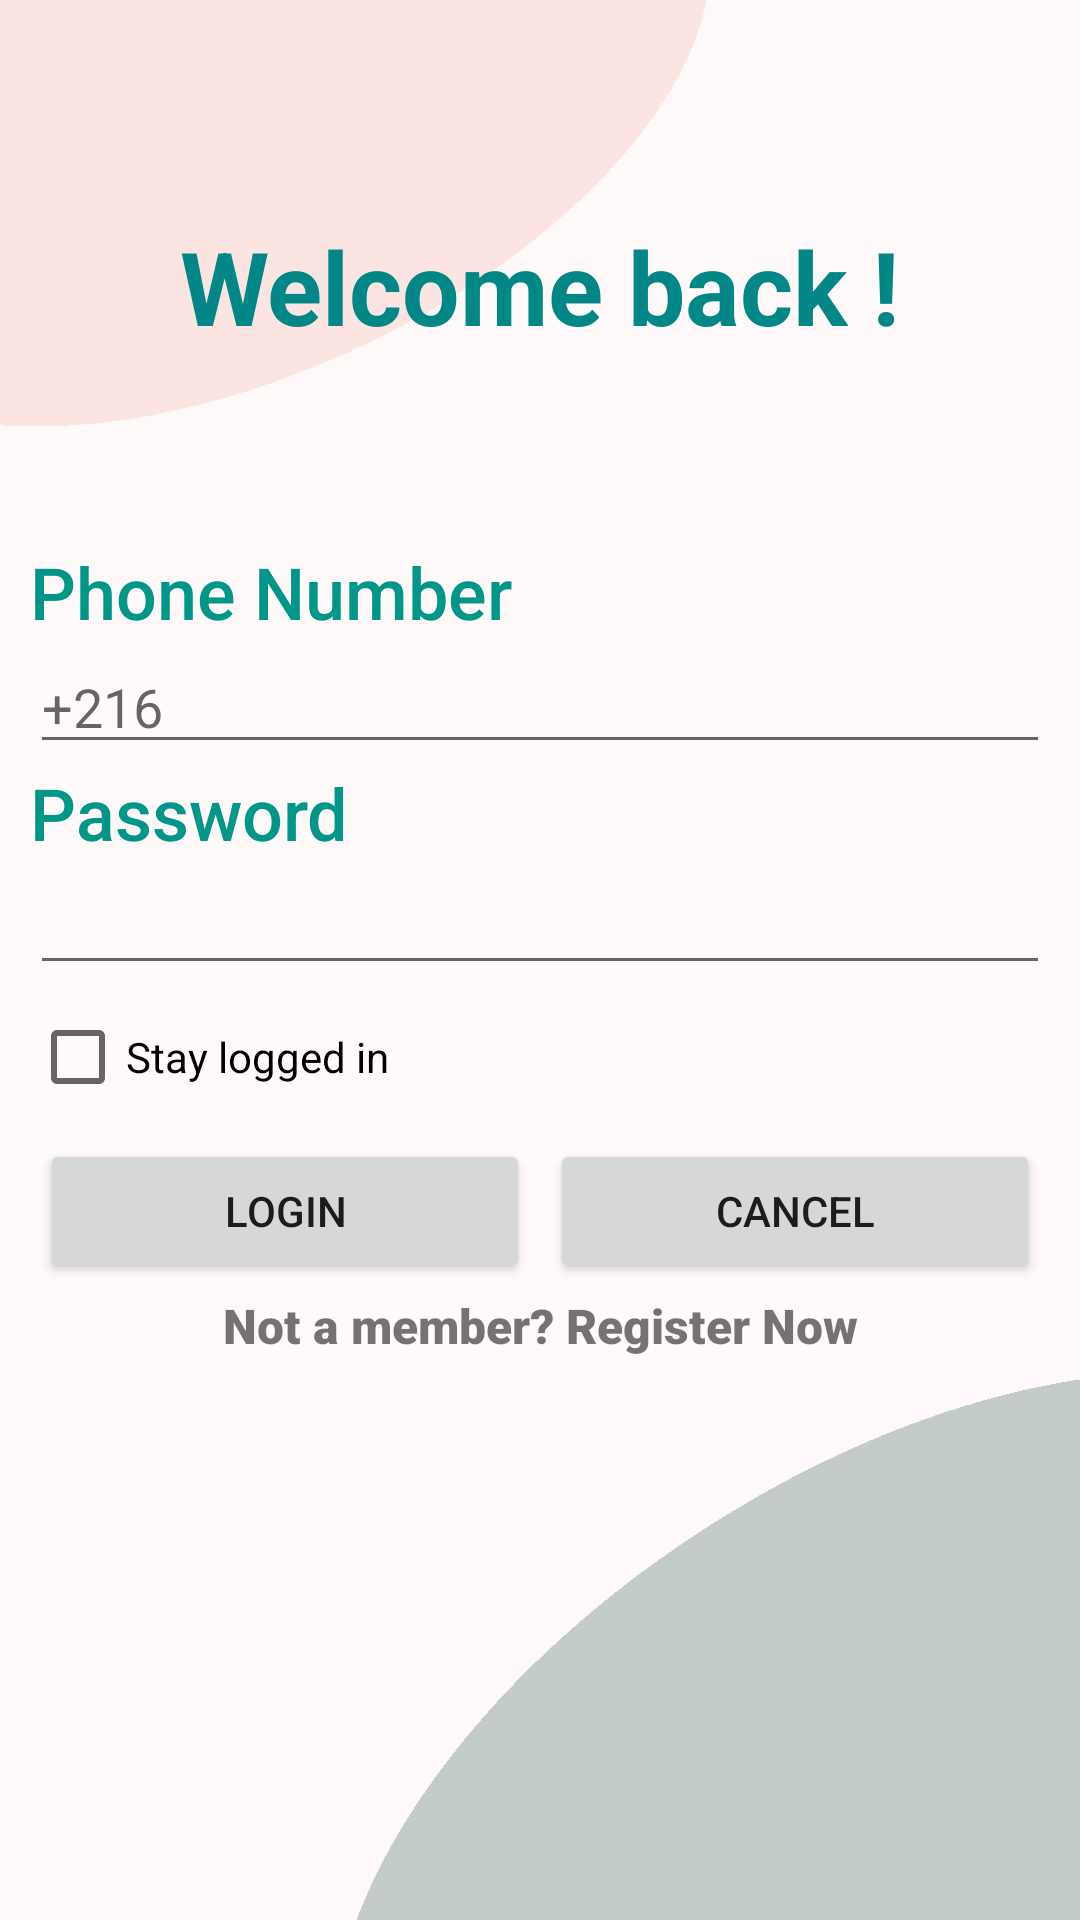

The Android layout XML behind this screen, and the referenced resources:
<!-- AndroidManifest.xml: application theme Theme.ContactManager -->
<!-- res/layout/activity_main.xml -->
<?xml version="1.0" encoding="utf-8"?>
<LinearLayout xmlns:android="http://schemas.android.com/apk/res/android"
    xmlns:app="http://schemas.android.com/apk/res-auto"
    xmlns:tools="http://schemas.android.com/tools"
    android:layout_width="match_parent"
    android:layout_height="match_parent"
    android:background="@drawable/auth_wallpaper"
    android:orientation="vertical"
    android:padding="10dp"
    tools:context=".MainActivity">

    <TextView
        style="@style/st_title1"
        android:layout_height="171dp"
        android:text="Welcome back !" />

    <TextView
        android:id="@+id/tv_phone_register"
        android:layout_width="match_parent"
        android:layout_height="wrap_content"
        android:fontFamily="sans-serif-medium"
        android:text="Phone Number"
        android:textColor="#009688"
        android:textSize="24sp" />

    <EditText
        android:id="@+id/ed_phone_auth"
        android:layout_width="match_parent"
        android:layout_height="wrap_content"
        android:ems="10"
        android:hint="+216 "
        android:inputType="phone"
        android:singleLine="false" />

    <TextView
        android:id="@+id/tv_pwd_register"
        android:layout_width="match_parent"
        android:layout_height="wrap_content"
        android:fontFamily="sans-serif-medium"
        android:text="Password"
        android:textColor="#009688"
        android:textSize="24sp" />

    <EditText
        android:id="@+id/ed_password_auth"
        android:layout_width="match_parent"
        android:layout_height="wrap_content"
        android:ems="10"
        android:inputType="textPassword" />

    <CheckBox
        android:id="@+id/checkBox"
        android:layout_width="match_parent"
        android:layout_height="wrap_content"
        android:text="Stay logged in" />

    <LinearLayout
        android:layout_width="match_parent"
        android:layout_height="wrap_content"
        android:gravity="center|top">

        <Button
            android:id="@+id/btn_login_auth"
            android:layout_width="wrap_content"
            android:layout_height="wrap_content"
            android:layout_margin="10px"
            android:layout_weight="1"
            android:text="Login" />

        <Button
            android:id="@+id/btn_cancel_auth"
            android:layout_width="wrap_content"
            android:layout_height="wrap_content"
            android:layout_margin="10px"
            android:layout_weight="1"
            android:text="Cancel" />

    </LinearLayout>

    <TextView
        android:id="@+id/tv_register_link"
        android:layout_width="match_parent"
        android:layout_height="wrap_content"
        android:fontFamily="sans-serif-black"
        android:text="Not a member? Register Now"
        android:textAlignment="center"
        android:textSize="16sp" />

</LinearLayout>
<!-- resources referenced by this layout -->
<resources>
  <!-- drawable auth_wallpaper: jpg bitmap (drawable, 21315 bytes) -->
  <style name="st_title1">
          <item name="android:layout_width">match_parent</item>
          <item name="android:layout_height">120dp</item>
          <item name="android:gravity">center|center_vertical</item>
          <item name="android:textColor">@color/teal_700</item>
          <item name="android:textSize">34sp</item>
          <item name="android:textStyle">bold</item>
      </style>
  <style name="Theme.ContactManager" parent="Theme.MaterialComponents.DayNight.NoActionBar">
          
          <item name="colorPrimary">@color/teal_200</item>
          <item name="colorPrimaryVariant">@color/teal_700</item>
          <item name="colorOnPrimary">@color/white</item>
          
          <item name="colorSecondary">@color/purple_500</item>
          <item name="colorSecondaryVariant">@color/purple_700</item>
          <item name="colorOnSecondary">@color/white</item>
  
          
          <item name="android:statusBarColor" tools:targetApi="l">?attr/colorPrimaryVariant</item>
          
      </style>
  <!-- not gathered from this repository: default colours our renderer supplied (Android Studio template values) -->
  <color name="purple_500">#FF6200EE</color>
  <color name="purple_700">#FF3700B3</color>
  <color name="teal_200">#FF03DAC5</color>
  <color name="teal_700">#FF018786</color>
  <color name="white">#FFFFFFFF</color>
</resources>
